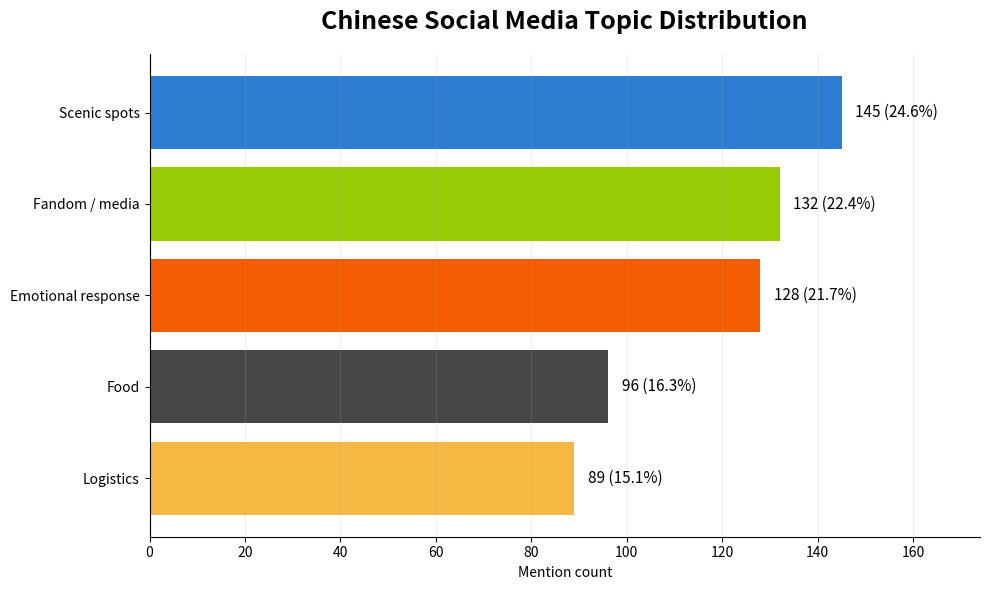

The script that saved this image:
"""Generate a topic-distribution slide for Chinese social media analysis."""

import matplotlib.pyplot as plt


TOPIC_COUNTS = {
    "Scenic spots": 145,
    "Fandom / media": 132,
    "Emotional response": 128,
    "Food": 96,
    "Logistics": 89,
}


def main():
    topics = list(TOPIC_COUNTS.keys())
    counts = list(TOPIC_COUNTS.values())
    total = sum(counts)

    fig, ax = plt.subplots(figsize=(10, 6))
    colors = ["#2d7dd2", "#97cc04", "#f45d01", "#474647", "#f4b942"]
    bars = ax.barh(topics, counts, color=colors)

    ax.invert_yaxis()
    ax.set_title("Chinese Social Media Topic Distribution", fontsize=18, fontweight="bold", pad=18)
    ax.set_xlabel("Mention count")
    ax.set_xlim(0, max(counts) * 1.2)

    for bar, count in zip(bars, counts):
        percent = count / total * 100
        ax.text(
            count + max(counts) * 0.02,
            bar.get_y() + bar.get_height() / 2,
            f"{count} ({percent:.1f}%)",
            va="center",
            fontsize=11,
        )

    ax.spines["top"].set_visible(False)
    ax.spines["right"].set_visible(False)
    ax.grid(axis="x", alpha=0.2)

    plt.tight_layout()
    output = "slide_topic_distribution.png"
    plt.savefig(output, dpi=300, bbox_inches="tight")
    print(f"Saved: {output}")


if __name__ == "__main__":
    main()
